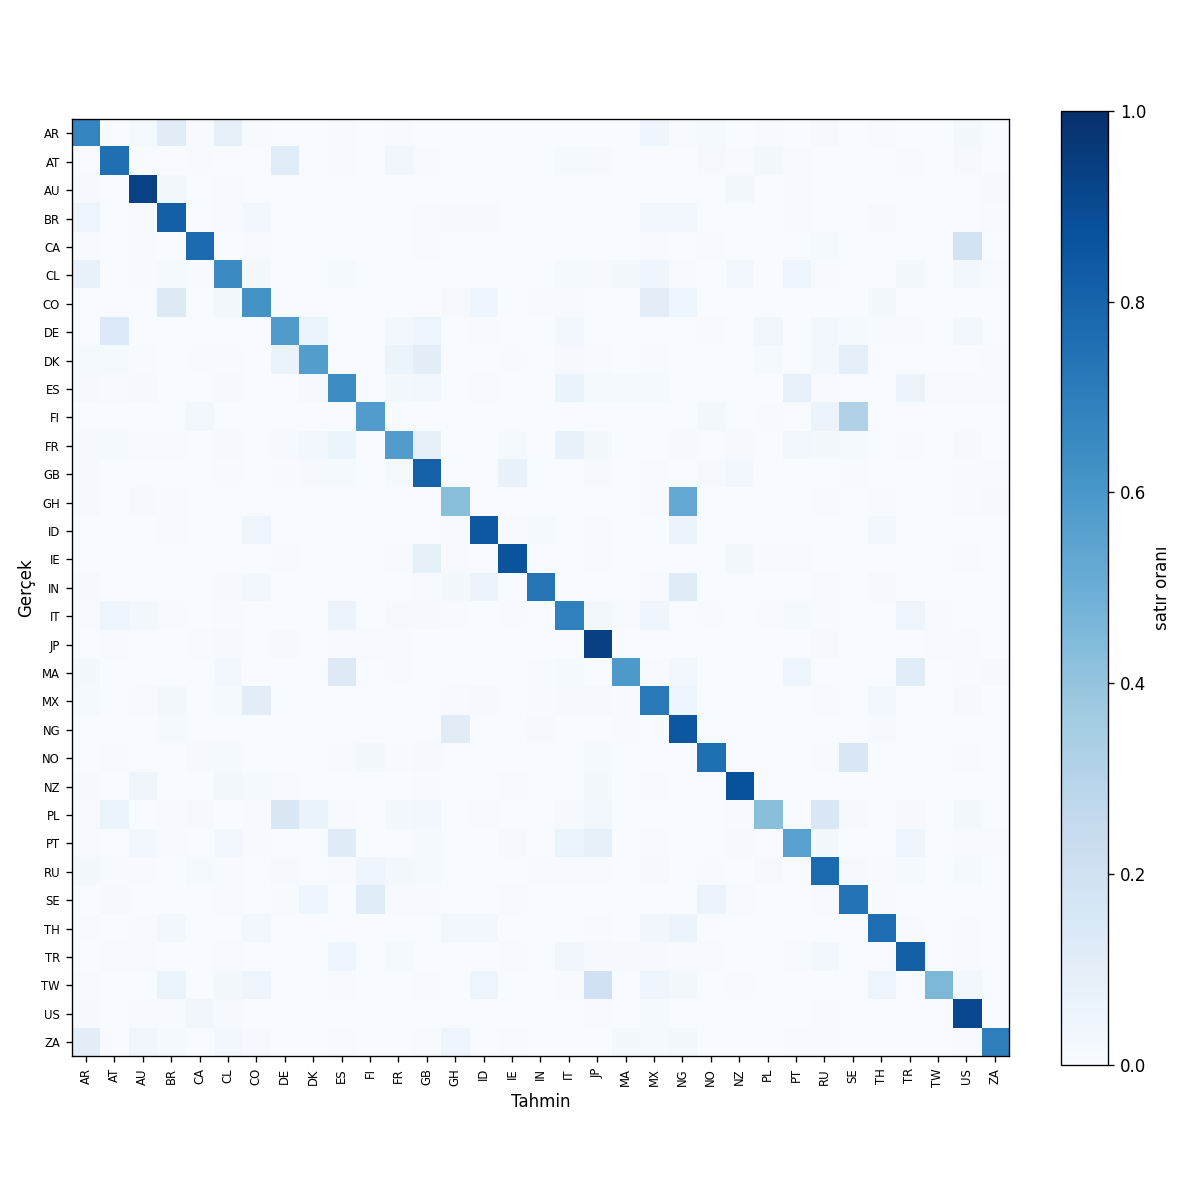

The table this chart was drawn from, first rows:
, AR, AT, AU, BR, CA, CL, CO, DE, DK, ES, FI, FR, GB, GH, ID, IE, IN, IT, JP, MA, MX, NG, NO
AR, 135, 0, 3, 22, 1, 16, 1, 0, 0, 1, 0, 1, 0, 0, 0, 0, 0, 0, 0, 0, 8, 1, 3
AT, 0, 151, 0, 0, 1, 0, 0, 23, 0, 1, 0, 7, 1, 0, 0, 0, 0, 3, 2, 0, 0, 0, 2
AU, 2, 0, 186, 4, 0, 1, 0, 0, 0, 0, 0, 0, 0, 0, 0, 0, 0, 0, 0, 0, 0, 0, 0
BR, 10, 0, 1, 163, 0, 1, 6, 0, 0, 0, 0, 0, 1, 2, 2, 0, 0, 0, 0, 0, 5, 5, 0
CA, 1, 0, 1, 0, 154, 0, 1, 0, 0, 0, 0, 0, 1, 0, 0, 0, 0, 0, 0, 0, 1, 0, 1
CL, 15, 0, 1, 3, 1, 130, 4, 0, 0, 3, 0, 0, 0, 0, 0, 0, 0, 3, 2, 4, 8, 1, 0
CO, 0, 0, 0, 25, 0, 4, 124, 0, 0, 0, 0, 0, 0, 2, 9, 0, 1, 1, 0, 0, 21, 9, 0
DE, 0, 27, 0, 0, 0, 0, 0, 116, 12, 0, 0, 6, 10, 0, 1, 0, 0, 5, 0, 0, 0, 0, 1
DK, 3, 3, 1, 0, 1, 1, 0, 13, 114, 0, 0, 12, 19, 0, 0, 1, 0, 2, 1, 0, 1, 0, 0
ES, 2, 1, 2, 0, 0, 2, 0, 0, 2, 129, 0, 4, 5, 0, 1, 0, 0, 13, 3, 3, 3, 0, 0
FI, 0, 0, 0, 0, 5, 0, 0, 0, 0, 0, 115, 0, 0, 0, 0, 0, 0, 0, 0, 0, 0, 0, 4
FR, 2, 3, 1, 1, 0, 2, 0, 2, 5, 12, 0, 115, 16, 0, 0, 3, 0, 14, 4, 0, 0, 2, 0
GB, 2, 0, 0, 0, 0, 1, 0, 1, 2, 3, 0, 3, 161, 0, 0, 14, 0, 0, 2, 0, 1, 0, 2
GH, 2, 0, 2, 1, 0, 0, 0, 0, 0, 0, 0, 0, 0, 85, 0, 0, 0, 0, 0, 0, 1, 104, 0
ID, 0, 0, 0, 1, 0, 0, 9, 0, 0, 0, 0, 0, 0, 1, 168, 1, 3, 0, 1, 0, 0, 11, 0
IE, 0, 0, 0, 0, 0, 0, 0, 1, 0, 0, 0, 1, 17, 1, 0, 172, 0, 0, 1, 0, 0, 0, 0
IN, 2, 0, 0, 0, 0, 2, 5, 0, 0, 0, 0, 0, 1, 4, 11, 0, 147, 0, 0, 0, 1, 24, 0
IT, 1, 8, 4, 1, 0, 1, 0, 0, 0, 11, 0, 2, 2, 1, 0, 1, 0, 138, 4, 1, 8, 0, 1
JP, 0, 1, 0, 0, 1, 2, 0, 2, 0, 1, 1, 1, 0, 0, 0, 0, 0, 0, 187, 0, 0, 0, 0
MA, 4, 0, 0, 0, 0, 5, 0, 0, 0, 26, 0, 1, 0, 0, 0, 0, 1, 3, 0, 118, 1, 6, 0
MX, 3, 0, 1, 4, 0, 3, 21, 0, 0, 0, 0, 0, 0, 1, 2, 0, 1, 2, 2, 1, 143, 8, 0
NG, 0, 0, 0, 3, 0, 0, 0, 0, 0, 0, 0, 0, 0, 22, 0, 0, 2, 0, 0, 1, 0, 170, 0
NO, 0, 1, 0, 0, 2, 3, 0, 0, 0, 1, 4, 1, 2, 0, 0, 0, 0, 0, 3, 0, 0, 0, 151
NZ, 2, 0, 9, 0, 0, 4, 3, 1, 0, 0, 0, 0, 1, 0, 0, 1, 0, 0, 4, 0, 1, 0, 0
PL, 1, 12, 0, 1, 2, 0, 1, 29, 13, 1, 0, 4, 5, 0, 1, 0, 0, 2, 5, 0, 0, 0, 0
PT, 1, 0, 6, 1, 0, 5, 1, 0, 0, 24, 0, 0, 3, 0, 0, 2, 0, 12, 16, 0, 1, 0, 0
RU, 4, 1, 1, 0, 3, 1, 0, 2, 0, 1, 9, 4, 3, 0, 0, 0, 1, 1, 1, 0, 2, 0, 1
SE, 0, 2, 0, 0, 0, 1, 0, 1, 8, 0, 23, 1, 1, 0, 0, 1, 0, 0, 0, 0, 0, 0, 11
TH, 1, 0, 1, 6, 0, 0, 6, 0, 0, 0, 0, 0, 0, 6, 6, 0, 0, 0, 1, 0, 7, 11, 0
TR, 0, 1, 1, 0, 0, 1, 0, 0, 0, 8, 0, 3, 0, 0, 0, 1, 0, 7, 2, 2, 2, 1, 1
TW, 1, 0, 0, 12, 0, 4, 10, 0, 0, 1, 0, 0, 1, 0, 10, 0, 0, 1, 40, 0, 8, 4, 0
US, 2, 0, 1, 1, 7, 2, 0, 0, 0, 0, 0, 0, 0, 0, 0, 0, 0, 0, 1, 0, 3, 0, 0
ZA, 19, 0, 7, 3, 0, 5, 2, 0, 0, 1, 0, 0, 1, 8, 0, 1, 0, 0, 0, 4, 3, 4, 0
